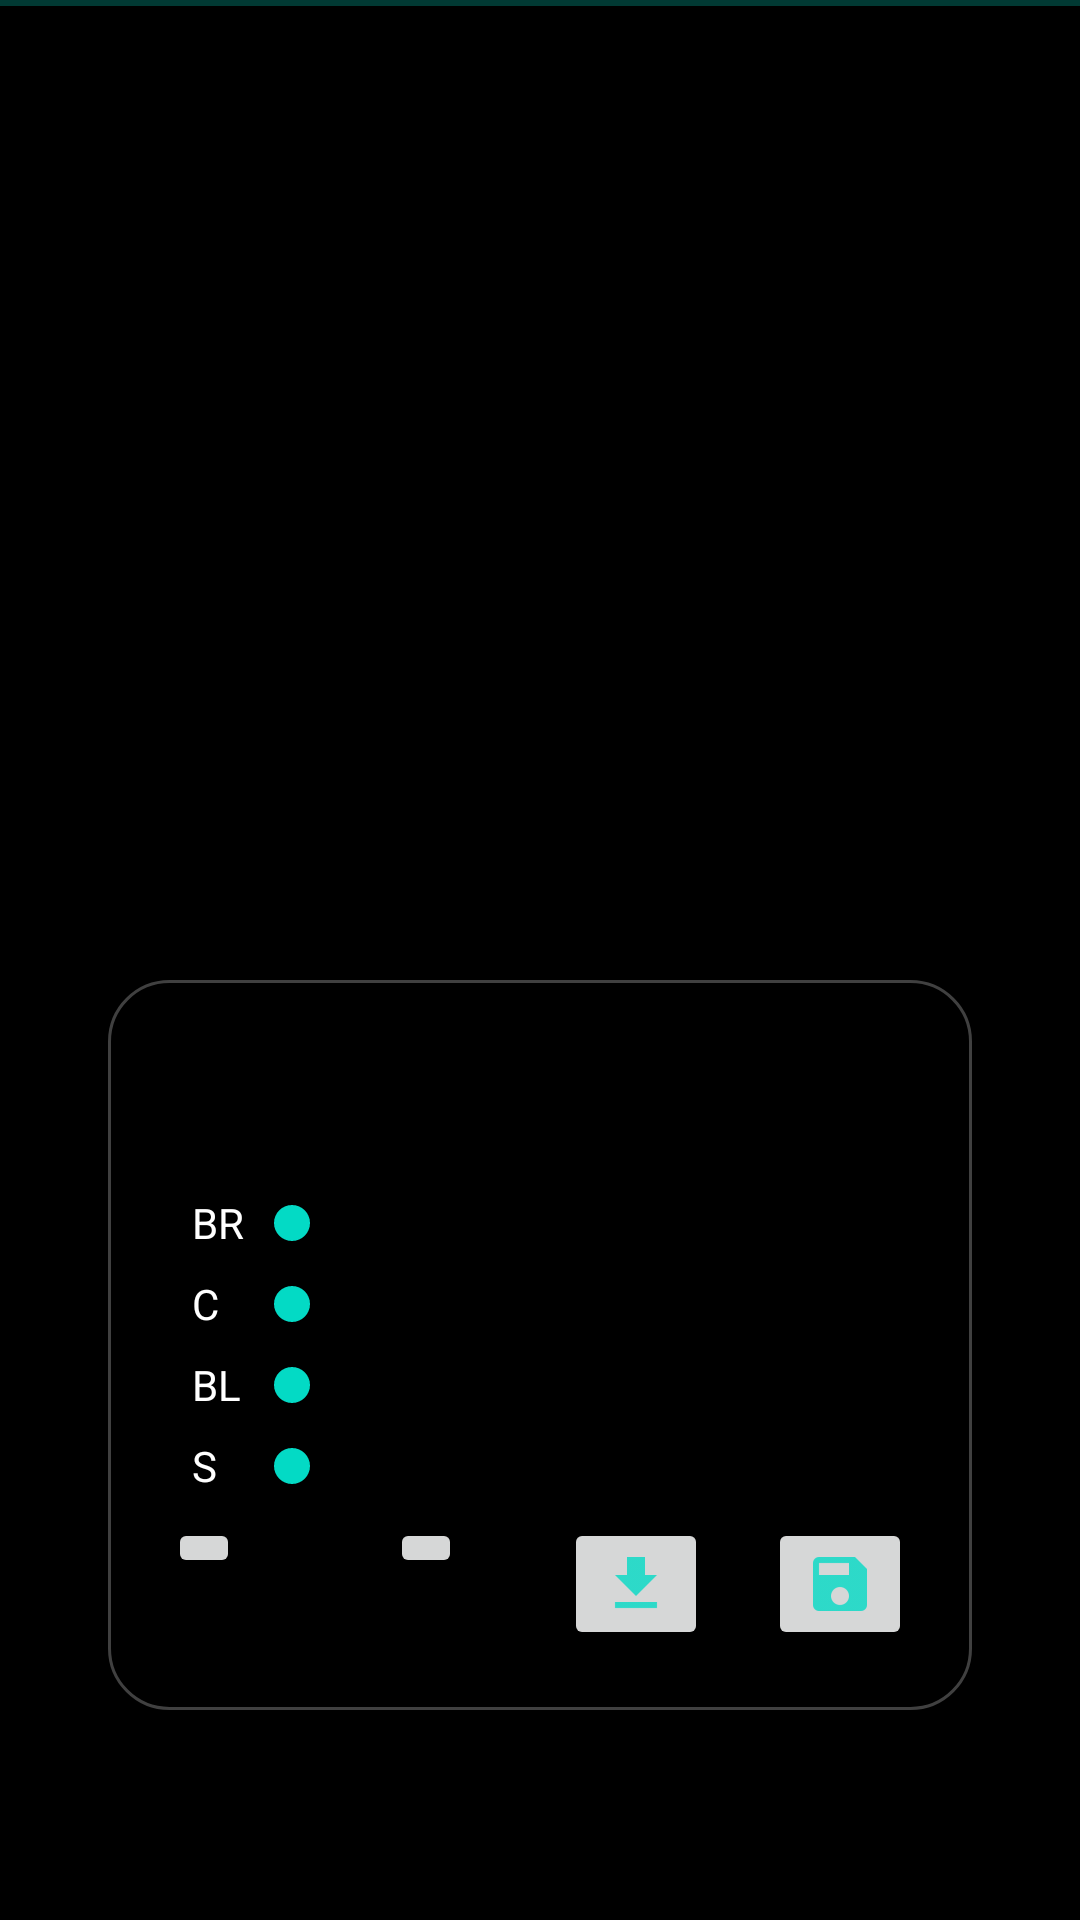

Reconstruct the res/layout file that produces this screen, plus the resources it refers to.
<!-- AndroidManifest.xml: activity theme AppThemeFullscreen -->
<!-- res/layout/activity_preview.xml -->
<?xml version="1.0" encoding="utf-8"?>
<androidx.constraintlayout.widget.ConstraintLayout
    xmlns:android="http://schemas.android.com/apk/res/android"
    xmlns:app="http://schemas.android.com/apk/res-auto"
    xmlns:tools="http://schemas.android.com/tools"
    android:layout_width="match_parent"
    android:layout_height="match_parent"
    tools:context=".ui.PreviewActivity"
    android:id="@+id/activity_layout">

    <ImageView
        android:id="@+id/background"
        android:layout_width="match_parent"
        android:layout_height="match_parent"
        android:transitionName="wallpaperExplode"
        android:scaleType="fitXY"
        app:layout_constraintLeft_toLeftOf="parent"
        app:layout_constraintTop_toTopOf="parent"
        app:layout_constraintRight_toRightOf="parent"
        app:layout_constraintBottom_toBottomOf="parent" />

    <View
        android:id="@+id/cutout"
        android:layout_width="0px"
        android:layout_height="0px"
        android:layout_marginLeft="0px"
        android:layout_marginTop="0px"
        android:background="@color/colorPrimaryDark"
        app:layout_constraintLeft_toLeftOf="parent"
        app:layout_constraintTop_toTopOf="parent" />

    <androidx.constraintlayout.widget.ConstraintLayout
        android:id="@+id/info_panel"
        android:layout_width="0dp"
        android:layout_height="wrap_content"
        android:layout_marginBottom="70dp"
        app:layout_constraintLeft_toLeftOf="parent"
        app:layout_constraintRight_toRightOf="parent"
        app:layout_constraintBottom_toBottomOf="parent"
        app:layout_constraintWidth_percent=".8"
        android:background="@drawable/round_translucent_background">
        
        <TextView
            android:id="@+id/title"
            android:layout_width="match_parent"
            android:layout_height="wrap_content"
            android:gravity="center"
            android:textColor="@android:color/white"
            android:text=""
            android:textAppearance="@style/Base.TextAppearance.AppCompat.Medium"
            app:layout_constraintLeft_toLeftOf="parent"
            app:layout_constraintTop_toTopOf="parent"
            app:layout_constraintRight_toRightOf="parent" />

        <TextView
            android:id="@+id/author"
            android:layout_width="match_parent"
            android:layout_height="wrap_content"
            android:gravity="center"
            android:textColor="@android:color/white"
            android:text=""
            app:layout_constraintTop_toBottomOf="@+id/title"
            app:layout_constraintLeft_toLeftOf="parent" />

        <TextView
            android:id="@+id/text_brightness"
            android:layout_width="wrap_content"
            android:layout_height="wrap_content"
            android:layout_marginLeft="8dp"
            android:layout_marginTop="8dp"
            android:textColor="@android:color/white"
            android:text="BR"
            android:onClick="onBrightnessResetClick"
            app:layout_constraintTop_toBottomOf="@+id/author"
            app:layout_constraintLeft_toLeftOf="parent" />

        <SeekBar
            android:id="@+id/seek_brightness"
            android:layout_width="0dp"
            android:layout_height="wrap_content"
            app:layout_constraintLeft_toRightOf="@+id/text_brightness"
            app:layout_constraintTop_toTopOf="@id/text_brightness"
            app:layout_constraintBottom_toBottomOf="@id/text_brightness"
            app:layout_constraintRight_toRightOf="parent" />

        <TextView
            android:id="@+id/text_contrast"
            android:layout_width="wrap_content"
            android:layout_height="wrap_content"
            android:layout_marginLeft="8dp"
            android:layout_marginTop="8dp"
            android:textColor="@android:color/white"
            android:text="C"
            android:onClick="onContrastResetClick"
            app:layout_constraintTop_toBottomOf="@+id/text_brightness"
            app:layout_constraintLeft_toLeftOf="parent" />

        <SeekBar
            android:id="@+id/seek_contrast"
            android:layout_width="0dp"
            android:layout_height="wrap_content"
            app:layout_constraintLeft_toRightOf="@+id/text_brightness"
            app:layout_constraintTop_toTopOf="@id/text_contrast"
            app:layout_constraintBottom_toBottomOf="@id/text_contrast"
            app:layout_constraintRight_toRightOf="parent" />

        <TextView
            android:id="@+id/text_blackpoint"
            android:layout_width="wrap_content"
            android:layout_height="wrap_content"
            android:layout_marginLeft="8dp"
            android:layout_marginTop="8dp"
            android:textColor="@android:color/white"
            android:text="BL"
            android:onClick="onBlackpointResetClick"
            app:layout_constraintTop_toBottomOf="@+id/text_contrast"
            app:layout_constraintLeft_toLeftOf="parent" />

        <SeekBar
            android:id="@+id/seek_blackpoint"
            android:layout_width="0dp"
            android:layout_height="wrap_content"
            app:layout_constraintLeft_toRightOf="@+id/text_brightness"
            app:layout_constraintTop_toTopOf="@id/text_blackpoint"
            app:layout_constraintBottom_toBottomOf="@id/text_blackpoint"
            app:layout_constraintRight_toRightOf="parent" />

        <TextView
            android:id="@+id/text_saturation"
            android:layout_width="wrap_content"
            android:layout_height="wrap_content"
            android:layout_marginLeft="8dp"
            android:layout_marginTop="8dp"
            android:textColor="@android:color/white"
            android:text="S"
            android:onClick="onSaturationResetClick"
            app:layout_constraintTop_toBottomOf="@+id/text_blackpoint"
            app:layout_constraintLeft_toLeftOf="parent" />

        <SeekBar
            android:id="@+id/seek_saturation"
            android:layout_width="0dp"
            android:layout_height="wrap_content"
            app:layout_constraintLeft_toRightOf="@+id/text_brightness"
            app:layout_constraintTop_toTopOf="@id/text_saturation"
            app:layout_constraintBottom_toBottomOf="@id/text_saturation"
            app:layout_constraintRight_toRightOf="parent" />

        <ImageButton
            android:id="@+id/btn_browser"
            android:layout_width="wrap_content"
            android:layout_height="wrap_content"
            android:src="@drawable/ic_browser"
            android:layout_marginTop="8dp"
            android:tint="@color/colorAccent"
            android:onClick="onBrowserClick"
            android:contentDescription="@string/btn_browser"
            android:tooltipText="@string/btn_browser"
            app:layout_constraintTop_toBottomOf="@id/text_saturation"
            app:layout_constraintLeft_toLeftOf="parent"
            app:layout_constraintRight_toRightOf="parent"
            app:layout_constraintHorizontal_bias="0" />

        <ImageButton
            android:id="@+id/btn_edit"
            android:layout_width="wrap_content"
            android:layout_height="wrap_content"
            android:src="@drawable/ic_edit"
            android:layout_marginTop="8dp"
            android:tint="@color/colorAccent"
            android:onClick="onEditClick"
            android:contentDescription="@string/btn_scale"
            android:tooltipText="@string/btn_scale"
            app:layout_constraintTop_toBottomOf="@id/text_saturation"
            app:layout_constraintLeft_toLeftOf="parent"
            app:layout_constraintRight_toRightOf="parent"
            app:layout_constraintHorizontal_bias=".33" />

        <ImageButton
            android:id="@+id/btn_download"
            android:layout_width="wrap_content"
            android:layout_height="wrap_content"
            android:src="@drawable/ic_download"
            android:layout_marginTop="8dp"
            android:tint="@color/colorAccent"
            android:onClick="onDownloadClick"
            android:contentDescription="@string/btn_download"
            android:tooltipText="@string/btn_download"
            app:layout_constraintTop_toBottomOf="@id/text_saturation"
            app:layout_constraintLeft_toLeftOf="parent"
            app:layout_constraintRight_toRightOf="parent"
            app:layout_constraintHorizontal_bias=".66" />

        <ImageButton
            android:id="@+id/btn_save"
            android:layout_width="wrap_content"
            android:layout_height="wrap_content"
            android:src="@drawable/ic_save"
            android:layout_marginTop="8dp"
            android:tint="@color/colorAccent"
            android:onClick="onSaveClick"
            android:contentDescription="@string/btn_wallpaper"
            android:tooltipText="@string/btn_wallpaper"
            app:layout_constraintTop_toBottomOf="@id/text_saturation"
            app:layout_constraintLeft_toLeftOf="parent"
            app:layout_constraintRight_toRightOf="parent"
            app:layout_constraintHorizontal_bias="1" />
    </androidx.constraintlayout.widget.ConstraintLayout>

    <FrameLayout
        android:id="@+id/progress_container"
        android:layout_width="match_parent"
        android:layout_height="2dp"
        app:layout_constraintEnd_toEndOf="parent"
        app:layout_constraintStart_toStartOf="parent"
        app:layout_constraintTop_toTopOf="parent">

        <ProgressBar
            android:id="@+id/progress_bar"
            android:layout_width="match_parent"
            android:layout_height="12dp"
            android:layout_gravity="center"
            android:indeterminateTint="@color/colorAccent"
            style="?android:attr/progressBarStyleHorizontal"
            android:indeterminateOnly="true" />
    </FrameLayout>
</androidx.constraintlayout.widget.ConstraintLayout>
<!-- resources referenced by this layout -->
<resources>
  <!-- drawable ic_download: png bitmap (drawable-hdpi, 213 bytes) -->
  <!-- drawable ic_save: png bitmap (drawable-hdpi, 280 bytes) -->
  <!-- drawable round_translucent_background (drawable-nodpi) -->
  <?xml version="1.0" encoding="utf-8"?>
  <shape xmlns:android="http://schemas.android.com/apk/res/android"
      android:shape="rectangle">
  
      <stroke
          android:width="1dp"
          android:color="#80808080" />
  
      <solid
          android:color="#80000000" />
  
      <corners
          android:radius="20dp" />
  
      <padding
          android:left="20dp"
          android:top="20dp"
          android:right="20dp"
          android:bottom="20dp">
      </padding>
  </shape>
  <string name="btn_browser">Open source page in browser</string>
  <string name="btn_download">Download to storage</string>
  <string name="btn_scale">Rescale</string>
  <string name="btn_wallpaper">Apply as wallpaper</string>
  <style name="AppThemeFullscreen" parent="@style/AppTheme">
          <item name="windowActionBar">false</item>
          <item name="windowNoTitle">true</item>
          <item name="android:windowFullscreen">true</item>
          <item name="android:windowTranslucentStatus">true</item>
          <item name="android:windowTranslucentNavigation">false</item>
          <item name="android:windowLayoutInDisplayCutoutMode">shortEdges</item>
          <item name="android:navigationBarColor">@android:color/transparent</item>
      </style>
  <style name="AppTheme" parent="Theme.AppCompat.Light.DarkActionBar">
          <item name="colorPrimary">@color/colorPrimary</item>
          <item name="colorPrimaryDark">@color/colorPrimaryDark</item>
          <item name="colorAccent">@color/colorAccent</item>
          <item name="android:navigationBarColor">@color/colorPrimaryDark</item>
          <item name="android:windowContentTransitions">true</item>
          <item name="android:windowBackground">@android:color/black</item>
      </style>
  <!-- not gathered from this repository: default colours our renderer supplied (Android Studio template values) -->
  <color name="colorPrimary">#FF6200EE</color>
  <color name="colorPrimaryDark">#FF3700B3</color>
  <color name="colorAccent">#FF03DAC5</color>
</resources>
